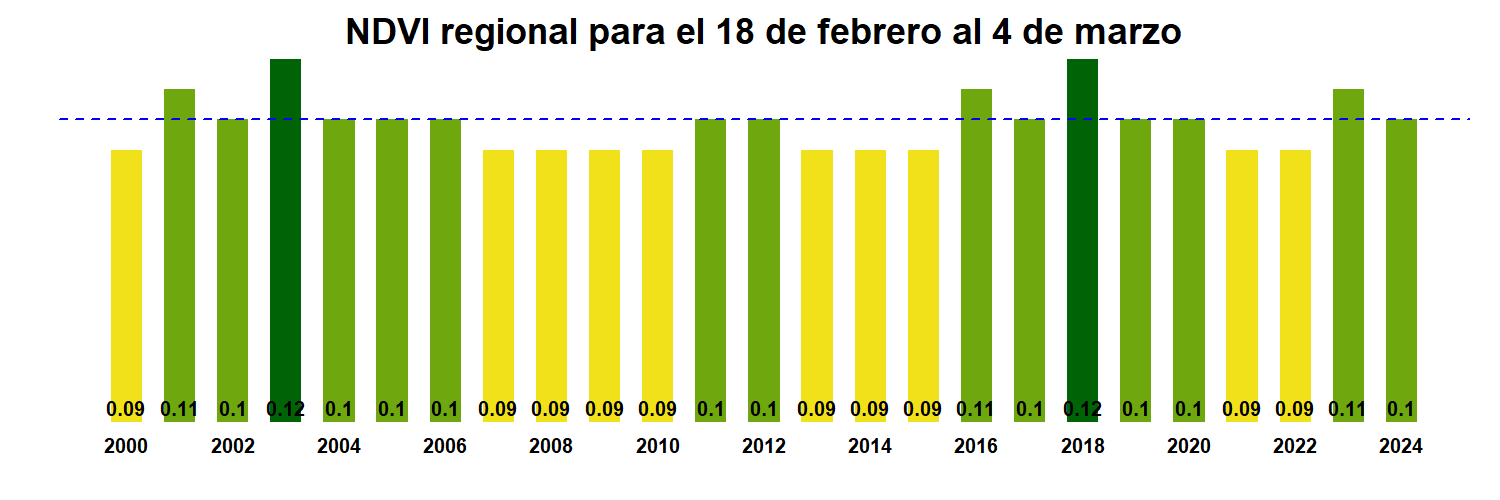

The data file committed next to this chart (first rows):
, x
R03.MOD13Q1.A2000049.061.250m.16.days.ND…, 0.09
R03.MOD13Q1.A2001049.061.250m.16.days.ND…, 0.11
R03.MOD13Q1.A2002049.061.250m.16.days.ND…, 0.1
R03.MOD13Q1.A2003049.061.250m.16.days.ND…, 0.12
R03.MOD13Q1.A2004049.061.250m.16.days.ND…, 0.1
R03.MOD13Q1.A2005049.061.250m.16.days.ND…, 0.1
R03.MOD13Q1.A2006049.061.250m.16.days.ND…, 0.1
R03.MOD13Q1.A2007049.061.250m.16.days.ND…, 0.09
R03.MOD13Q1.A2008049.061.250m.16.days.ND…, 0.09
R03.MOD13Q1.A2009049.061.250m.16.days.ND…, 0.09
R03.MOD13Q1.A2010049.061.250m.16.days.ND…, 0.09
R03.MOD13Q1.A2011049.061.250m.16.days.ND…, 0.1
R03.MOD13Q1.A2012049.061.250m.16.days.ND…, 0.1
R03.MOD13Q1.A2013049.061.250m.16.days.ND…, 0.09
R03.MOD13Q1.A2014049.061.250m.16.days.ND…, 0.09
R03.MOD13Q1.A2015049.061.250m.16.days.ND…, 0.09
R03.MOD13Q1.A2016049.061.250m.16.days.ND…, 0.11
R03.MOD13Q1.A2017049.061.250m.16.days.ND…, 0.1
R03.MOD13Q1.A2018049.061.250m.16.days.ND…, 0.12
R03.MOD13Q1.A2019049.061.250m.16.days.ND…, 0.1
R03.MOD13Q1.A2020049.061.250m.16.days.ND…, 0.1
R03.MOD13Q1.A2021049.061.250m.16.days.ND…, 0.09
R03.MOD13Q1.A2022049.061.250m.16.days.ND…, 0.09
R03.MOD13Q1.A2023049.061.250m.16.days.ND…, 0.11
R03.MOD13Q1.A2024049.061.250m.16.days.ND…, 0.1
